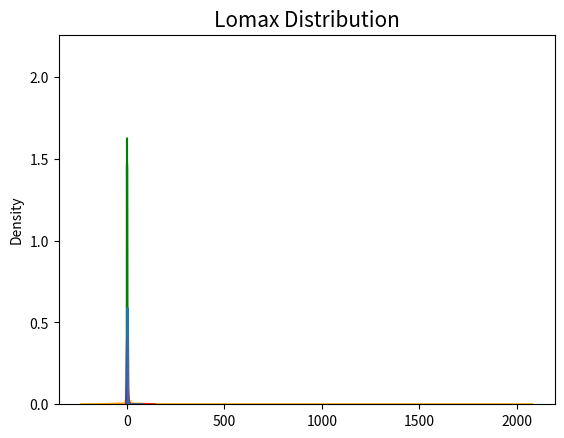

Recreate this plot in Python.
# -*- coding: utf-8 -*-
"""
Created on Thu Jul 23 20:39:56 2020

[redacted]
"""

# Importing relevant libraries
import numpy as np
from numpy.random import uniform
import math
import matplotlib.pyplot as plt
import seaborn as sns 


# BEGIN
# Class "continuous_distributions" defines various simulated distributions

class continuous_distributions():
    
    def __uniform(self, **kwargs):
        """
        simulating uniform rvs using numpy
        :param size: array length of rvs
        :return: array of uniform rvs 
        """ 
        return uniform(**kwargs)

    
    def exponential(self, beta,size):
        """
        Simulating expoential rvs using 
        the inverse probability transfom method 
        :params beta: shape 
        :param size: array length of rvs 
        :return: array of exponential rvs 
        """ 
        u = self.__uniform(size=size) 
        return -np.log(u)/beta
    
    # The uniform and exponential classes above were given
    
    def normal_distr(self, mu, sigma, size): 
        get_norm = np.random.normal(mu, sigma**2, size) 
        return get_norm   
    
    def gamma_distr(self, beta, n, size):
        """
        The sum of exponential distributions with parameter beta
        will yield the gamma distribution with parameters n and beta
        """
        g = 0
        g += self.exponential(beta, size)
        return g
    
    def chisq_distr(self, alpha, beta, size):
        """
        If Y ~Gamma(alpha,beta) then (2*Y/alpha) yields a 
        Chi squared distribution with parameter beta
        """
        y = self.gamma_distr(alpha, beta, size)
        chi = ((2*y)/alpha)
        return chi
    
    def beta_distr(self, alpha1, alpha2, beta, size):
        """
        Can be obtained with two gamma distributions and a bit
        of arithmetic
        """
        g1 = self.gamma_distr(alpha1, beta, size)
        g2 = self.gamma_distr(alpha2, beta, size)
        b = (g1/(g1+g2))
        return b
    
    def cauchy_distr(self, mu, std, size):
        """
        Can obtain cauchy distribution from normal distribution:
        """
        a = continuous_distributions().normal_distr(mu, std, size) 
        b = continuous_distributions().normal_distr(mu, std, size) 
        c = a/b      # a divided by b yields c ~ Cauchy(0,1) as a and b are both N(0,1)
        return c   

    def F_distr(self, d1, d2, b1, b2, size):
        """
        Dividing two Chi-Squared distributions will yield the F distribution
        """
        x1 = self.chisq_distr(d1, b1, size)
        x2 = self.chisq_distr(d2, b1, size)
        f = x1/x2
        return f
    
    def frechet_distr(self, alpha, s, m, size):
        """
        If X ~ Unif(0,1) then a Frechet distribution can be obtained the 
        transformation technique
        """
        X = self.__uniform(size=size) #given
        fre = m+s*(-np.log(X))**(-1/alpha)
        return fre
    
    def weibull_distr(self, lamb, k, size):
        """
        transformation technique from uniform again
        """
        X = self.__uniform(size=size)
        w = lamb*(-np.log(X))**(1/k)
        return w
    
    def rayleigh_distr(self, lamb, k, size):
        """
        can be easily simulated from the weibull distribution
        """
        r = self.weibull_distr(lamb, k, size)
        return r
    
    def lomax_distr(self, beta, lamb, size):
        """
        If Y ~ Exp(beta) then M*exp(Y) yields a paretoII(M, beta)
        Distribution from which lomax can be obtained. The paretoII distribution
        can be simulated from the exponential.
        """
        y = self.exponential(beta, size)
        pareto = beta*np.exp(y)
        l = -(y - pareto)
        return l
# END      
        
    
    # Exponential
sns.distplot(continuous_distributions().exponential(beta=2, size=10000), bins=35, color="g")
plt.title("Exponential Distribution", fontsize = 15)
plt.show()

# Normal
sns.distplot(continuous_distributions().normal_distr(size=10000, mu=0, sigma=1), color="r")
plt.title("Normal Distribution", fontsize = 15)
plt.show()

# Gamma 
sns.distplot(continuous_distributions().gamma_distr(size=10000, beta=2, n=10), color="g")
plt.title("Gamma Distribution", fontsize = 15)
plt.show()

# Chi-Squared
sns.distplot(continuous_distributions().chisq_distr(size=10000, beta=2, alpha=2), color="g")
plt.title("Chi-Squared Distribution", fontsize = 15)
plt.show()

# Beta
sns.distplot(continuous_distributions().beta_distr(size=10000, beta=1, alpha1=2, alpha2=1), color='g')
plt.title("Beta Distribution", fontsize = 15)
plt.show()

# Cauchy
sns.distplot(continuous_distributions().cauchy_distr(size=100, mu=0, std=1), color = "orange")
plt.title("Cauchy Distribution", fontsize = 15)
plt.show()

# F
sns.distplot(continuous_distributions().F_distr(size=100, b1=2, d1=2, b2=1, d2=1), color='b')
plt.title(" F Distribution", fontsize = 15)
plt.show()

# Frechet
sns.distplot(continuous_distributions().frechet_distr(size=10000, m=3, s=2, alpha=3), color = 'r')
plt.title("Frechet Distribution", fontsize = 15)
plt.show()

# Weibull
sns.distplot(continuous_distributions().weibull_distr(size=1000, lamb=4, k=1), color = 'r')
plt.title("Weibull Distribution", fontsize = 15)
plt.show()

# Rayleigh 
sns.distplot(continuous_distributions().rayleigh_distr(size=10000, lamb=2, k=2), color='purple')
plt.title("Rayleigh Distribution", fontsize = 15)
plt.show()

# Lomax
sns.distplot(continuous_distributions().lomax_distr(size=10000, beta=3, lamb=2))
plt.title("Lomax Distribution", fontsize = 15)
plt.show()

    
    
    
    
    
    
    
    
    
